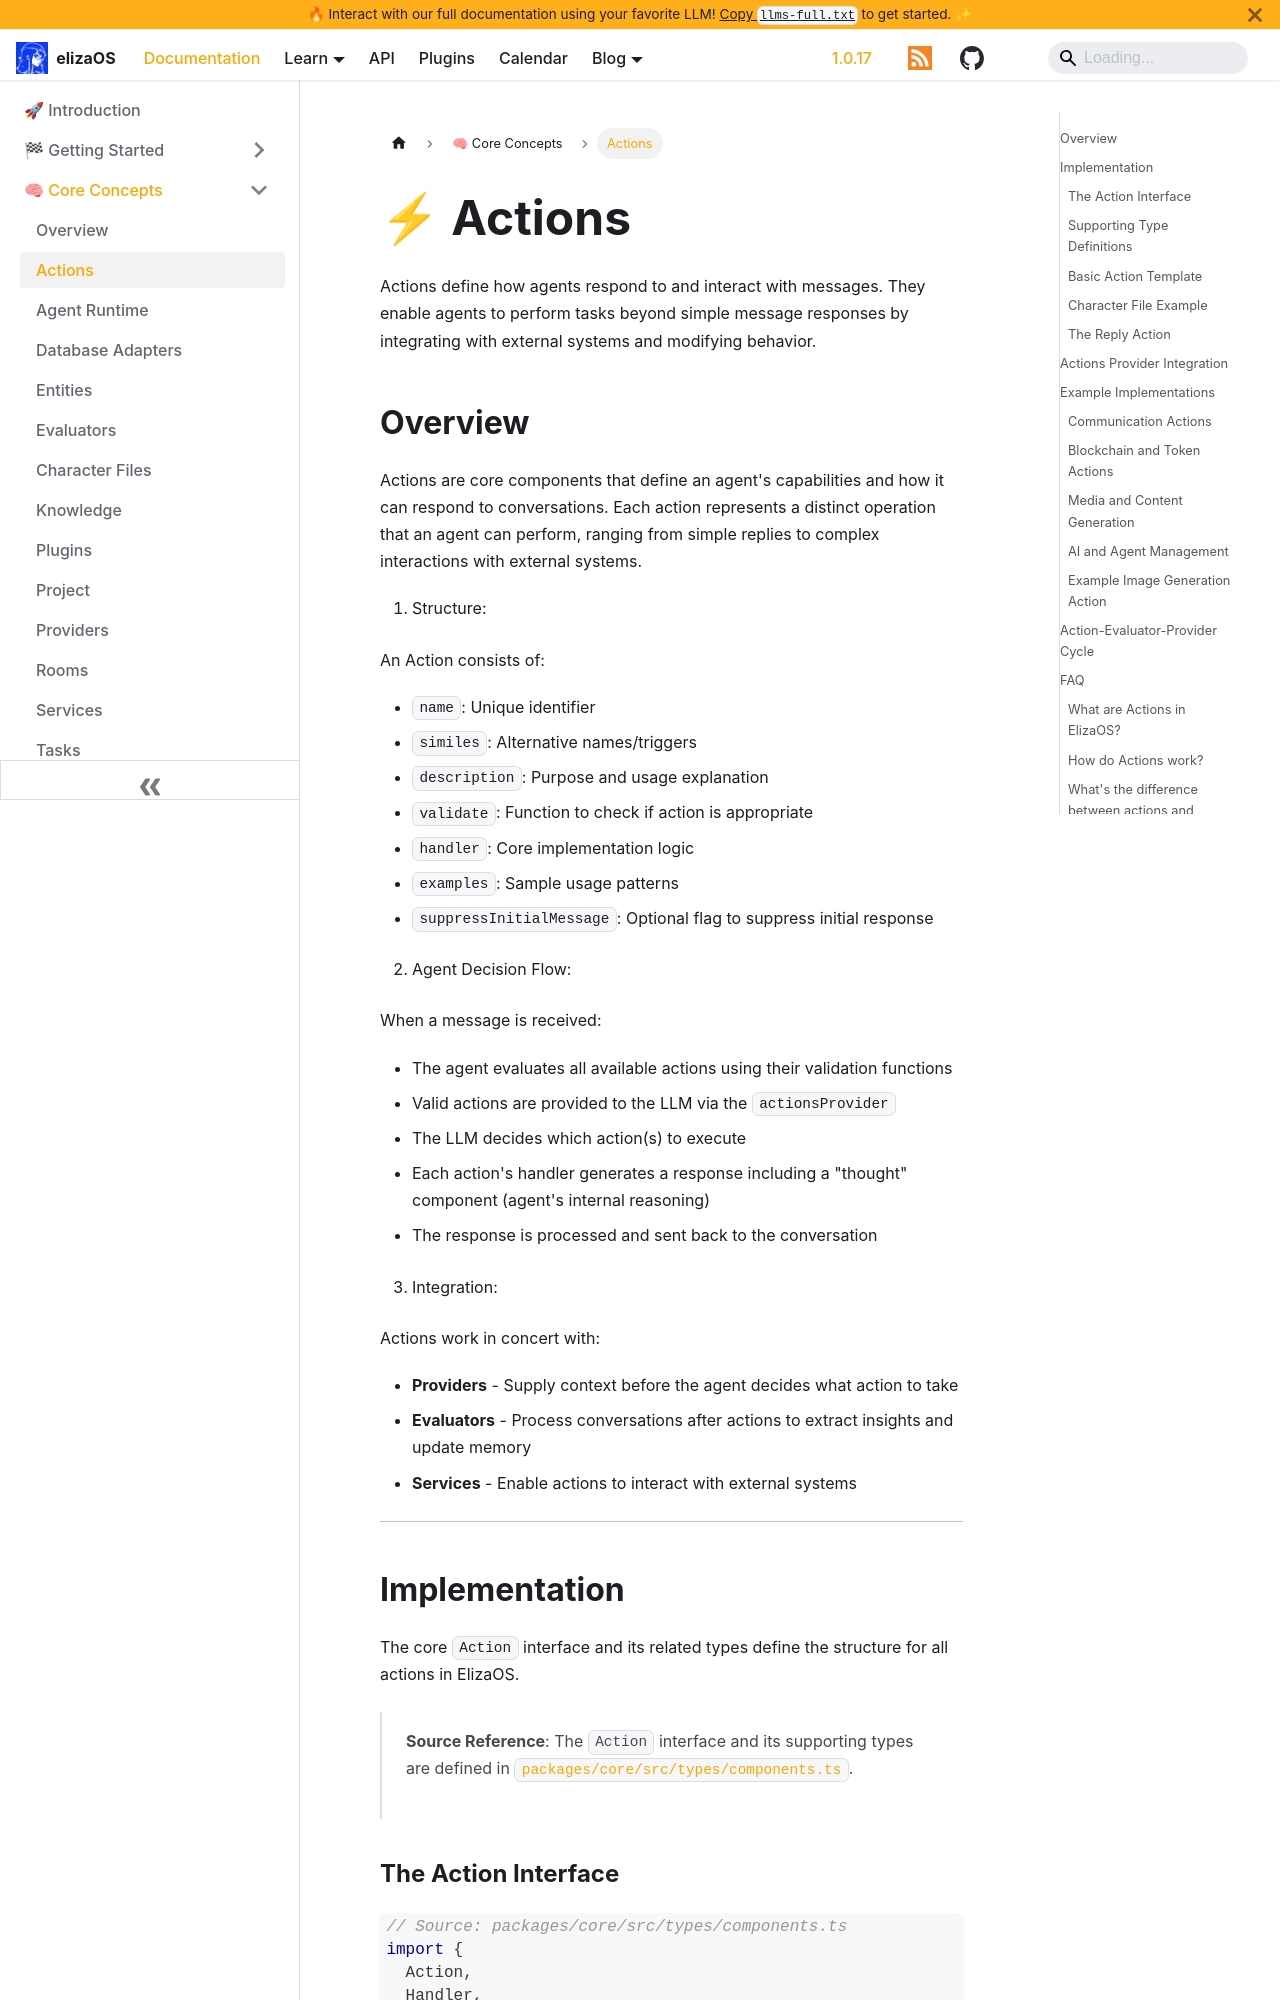

repository: yakkl/eliza · page: docs/core/actions.html · generator: docusaurus

---
sidebar_position: 6
title: Actions System
description: Learn about ElizaOS actions - the core components that define agent capabilities and responses
keywords: [actions, responses, handlers, validation, examples, reply, implementation]
image: /img/actions.jpg
---

# ⚡ Actions

Actions define how agents respond to and interact with messages. They enable agents to perform tasks beyond simple message responses by integrating with external systems and modifying behavior.

## Overview

Actions are core components that define an agent's capabilities and how it can respond to conversations. Each action represents a distinct operation that an agent can perform, ranging from simple replies to complex interactions with external systems.

1. Structure:

An Action consists of:

- `name`: Unique identifier
- `similes`: Alternative names/triggers
- `description`: Purpose and usage explanation
- `validate`: Function to check if action is appropriate
- `handler`: Core implementation logic
- `examples`: Sample usage patterns
- `suppressInitialMessage`: Optional flag to suppress initial response

2. Agent Decision Flow:

When a message is received:

- The agent evaluates all available actions using their validation functions
- Valid actions are provided to the LLM via the `actionsProvider`
- The LLM decides which action(s) to execute
- Each action's handler generates a response including a "thought" component (agent's internal reasoning)
- The response is processed and sent back to the conversation

3. Integration:

Actions work in concert with:

- **Providers** - Supply context before the agent decides what action to take
- **Evaluators** - Process conversations after actions to extract insights and update memory
- **Services** - Enable actions to interact with external systems

---

## Implementation

The core `Action` interface and its related types define the structure for all actions in ElizaOS.

> **Source Reference**: The `Action` interface and its supporting types are defined in [`packages/core/src/types/components.ts`](https://github.com/elizaos/eliza/blob/main/packages/core/src/types/components.ts).
